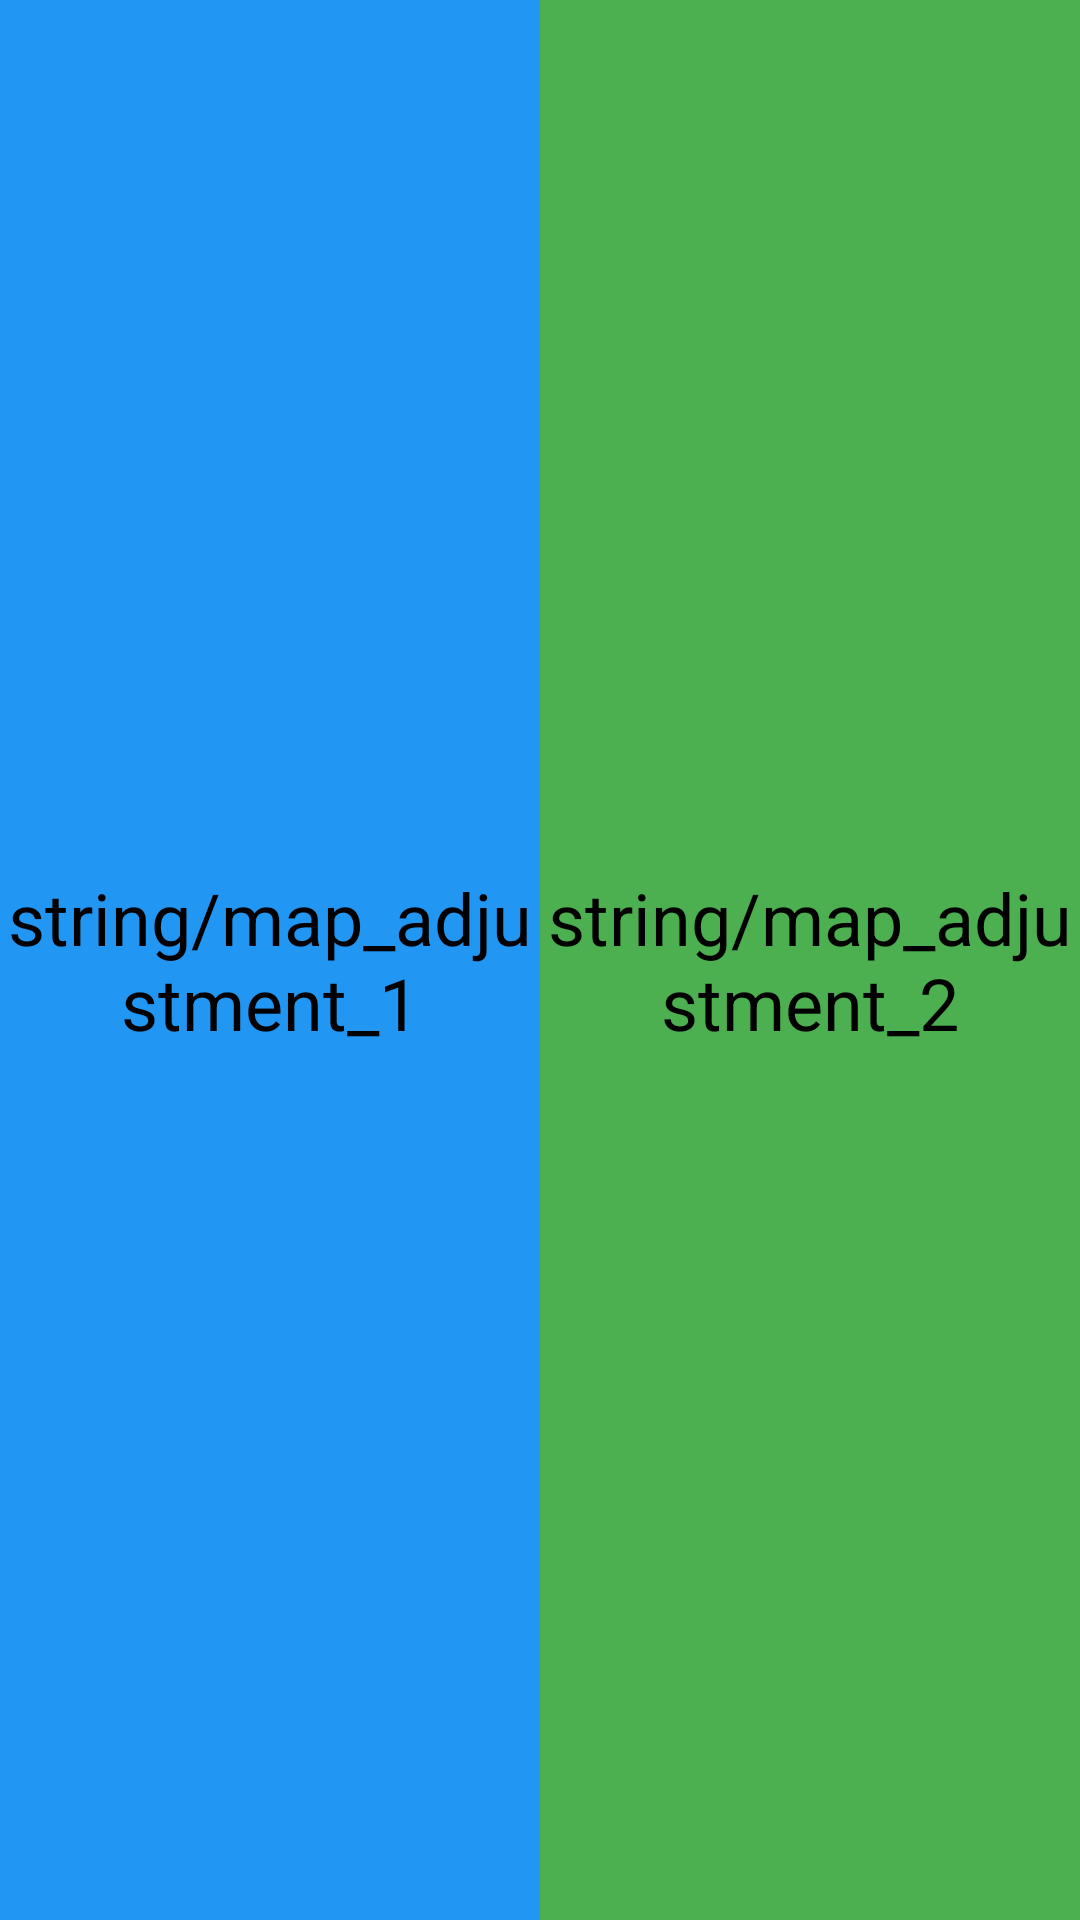

Reconstruct the res/layout file that produces this screen, plus the resources it refers to.
<!-- AndroidManifest.xml: application theme AppTheme -->
<!-- res/layout/map_adjustment_view.xml -->
<?xml version="1.0" encoding="utf-8"?>
    <LinearLayout
        xmlns:android="http://schemas.android.com/apk/res/android"
        android:layout_width="match_parent"
        android:layout_height="match_parent"
        android:orientation="horizontal"
        android:background="@color/colorPrimary"
        android:layout_weight="1"
        >
        <FrameLayout
            android:layout_width="match_parent"
            android:layout_height="match_parent"
            android:background="@mipmap/ic_launcher"
            android:layout_weight="1"
            >
            <TextView
                android:id="@+id/tv_left"
                android:layout_width="match_parent"
                android:layout_height="match_parent"
                android:gravity="center"
                android:layout_gravity="center"
                android:text="string/map_adjustment_1"
                android:textSize="24sp"
                android:textColor="#000000"
                android:clickable="true"
                />
        </FrameLayout>
        <FrameLayout
            android:layout_width="match_parent"
            android:layout_height="match_parent"
            android:background="@color/colorAccent"
            android:layout_weight="1"
            >
            <TextView
                android:id="@+id/tv_right"
                android:layout_width="match_parent"
                android:layout_height="match_parent"
                android:gravity="center"
                android:layout_gravity="center"
                android:text="string/map_adjustment_2"
                android:textSize="24sp"
                android:textColor="#000000"
                android:clickable="true"
                />
        </FrameLayout>
    </LinearLayout>

    
        
        
        
        
        
        
        
            
            
            
            
            
            
                
                
                
                
                
                
                
                
        
        
            
            
            
            
            
            
                
                
                
                
                
                
                
                
        
    
<!-- resources referenced by this layout -->
<resources>
  <color name="colorAccent">#4CAF50</color>
  <color name="colorPrimary">#2196F3</color>
  <color name="colorPrimaryLight">#BBDEFB</color>
  <color name="colorSecondary">#757575</color>
  <string name="map_adjustment_3">MAP Point \n Setting</string>
  <string name="map_adjustment_4">Memo \n Information</string>
  <style name="AppTheme" parent="Theme.AppCompat.Light.NoActionBar">
          
          
          
          
      </style>
</resources>
